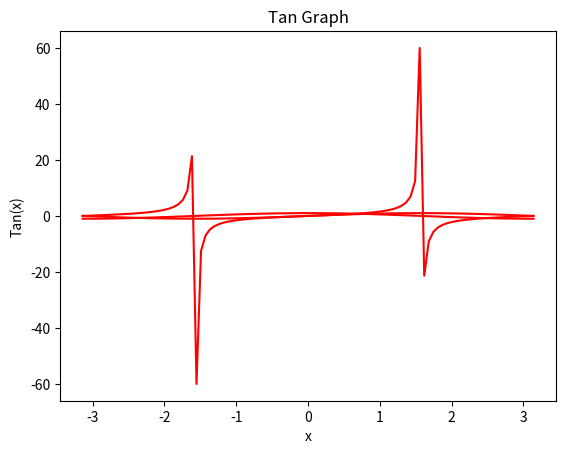

Here is the Python script that generated this plot:
import matplotlib.pyplot as plt
import numpy as np
import math

x = np.linspace(-3.14, 3.14, 100)
y = [math.sin(i) for i in x]

plt.plot(x, y, '-r')
plt.xlabel('x')
plt.ylabel('Sin(x)')
plt.title('Sin Graph')
plt.show()

y = [math.cos(i) for i in x]
plt.plot(x, y, '-r')
plt.xlabel('x')
plt.ylabel('Cos(x)')
plt.title('Cos Graph')
plt.show()

y = [math.tan(i) for i in x]
plt.plot(x, y, '-r')
plt.xlabel('x')
plt.ylabel('Tan(x)')
plt.title('Tan Graph')
plt.show()
